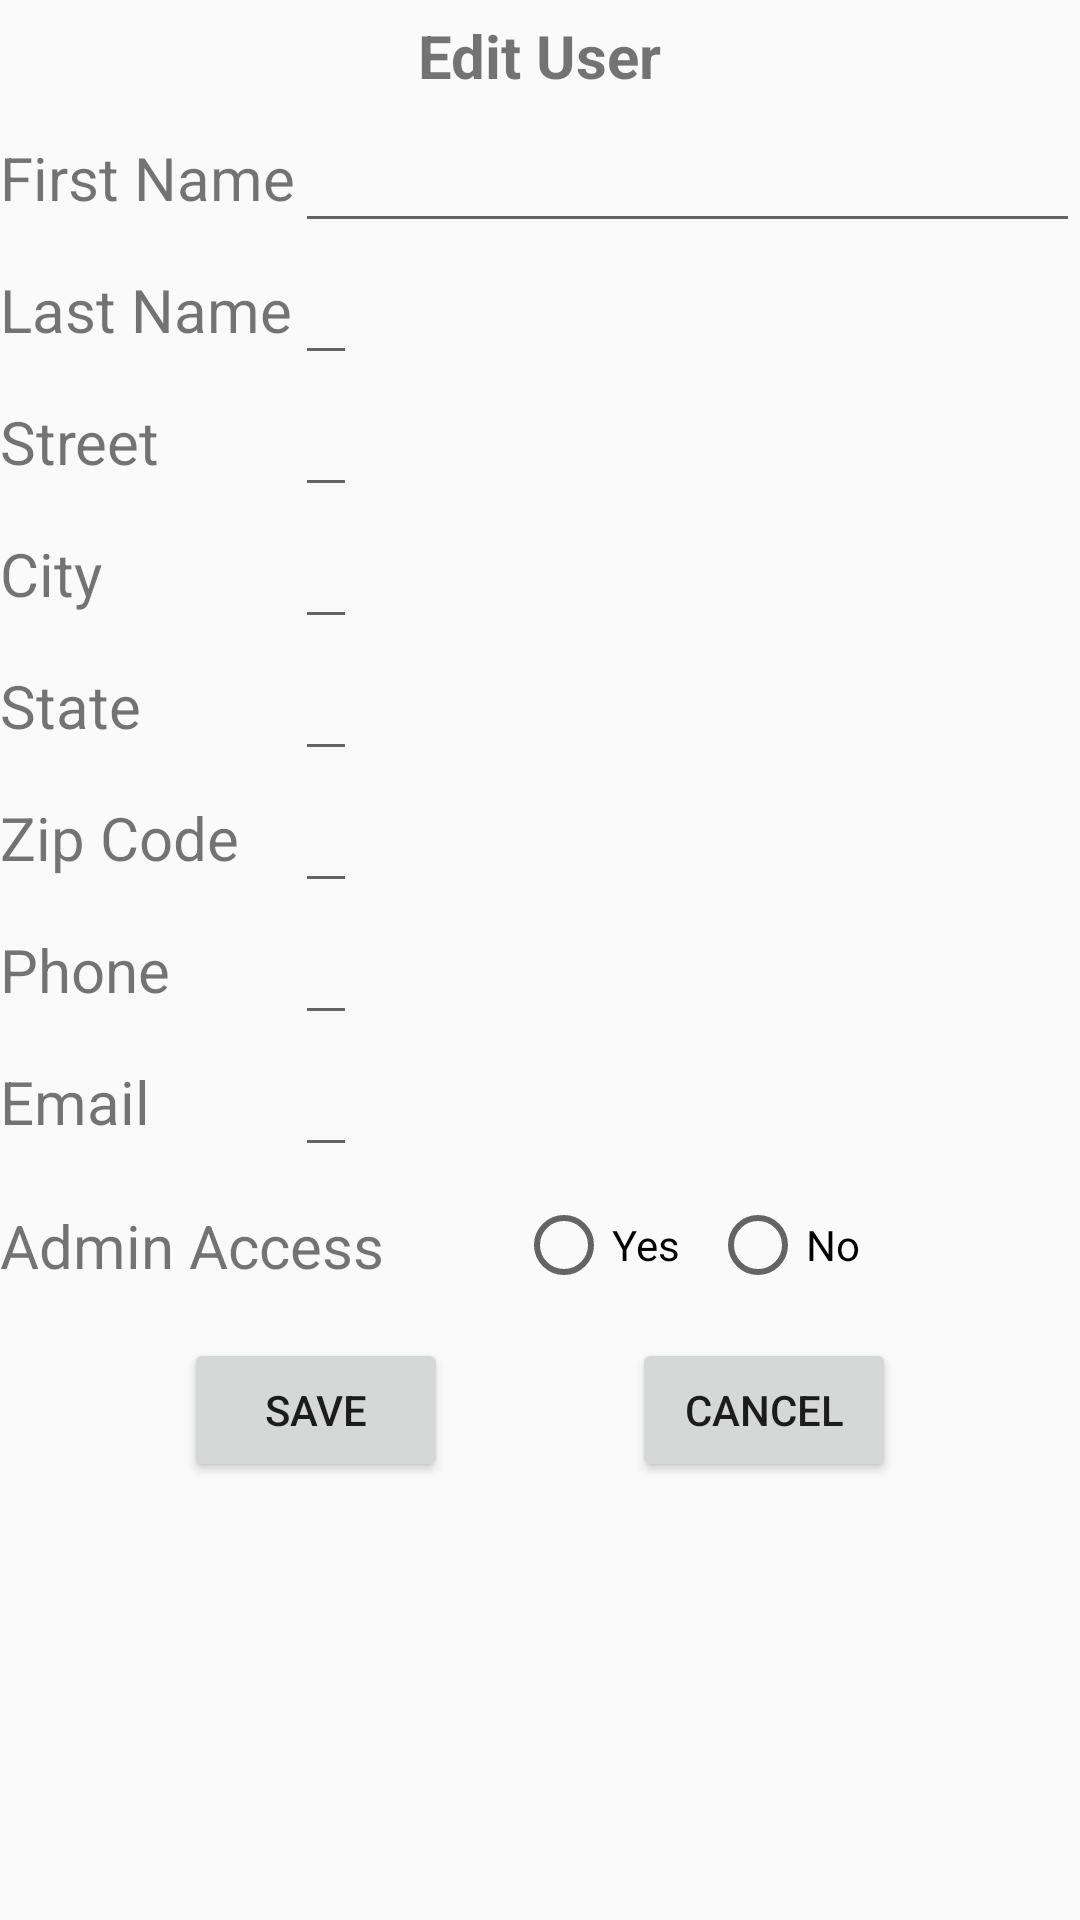

Here is an Android app screen rendered from its layout file. Give the layout XML and the strings, colors and styles it references.
<!-- AndroidManifest.xml: application theme AppTheme -->
<!-- res/layout/activity_edit_home_owner.xml -->
<?xml version="1.0" encoding="utf-8"?>
<androidx.constraintlayout.widget.ConstraintLayout
    xmlns:android="http://schemas.android.com/apk/res/android"
    xmlns:app="http://schemas.android.com/apk/res-auto"
    xmlns:tools="http://schemas.android.com/tools"
    android:layout_width="match_parent"
    android:layout_height="match_parent"
    android:layout_margin="@dimen/outerMarginSpace"
    tools:context=".EditHomeOwnerActivity">

    <TextView
        android:id="@+id/textViewEditTitle"
        android:layout_width="wrap_content"
        android:layout_height="wrap_content"
        android:text="@string/editUserTitle"
        style="@style/title"
        app:layout_constraintTop_toTopOf="parent"
        app:layout_constraintLeft_toLeftOf="parent"
        app:layout_constraintRight_toRightOf="parent"
        />

    <TextView
        android:id="@+id/editUserFirstNameLabel"
        style="@style/textView"
        android:text="@string/firstNameLabel"
        app:layout_constraintBottom_toBottomOf="@+id/editUserFirstNameInput"
        app:layout_constraintTop_toTopOf="@+id/editUserFirstNameInput"
        app:layout_constraintEnd_toStartOf="@+id/editUserFirstNameInput"
        app:layout_constraintStart_toStartOf="parent"
        />

    <EditText
        android:id="@+id/editUserFirstNameInput"
        style="@style/editText"
        app:layout_constraintEnd_toEndOf="parent"
        app:layout_constraintLeft_toRightOf="@+id/editUserFirstNameLabel"
        app:layout_constraintStart_toEndOf="@+id/editUserFirstNameLabel"
        app:layout_constraintTop_toBottomOf="@+id/textViewEditTitle" />

    <TextView
        style="@style/textView"
        android:text="@string/lastNameLabel"
        app:layout_constraintStart_toStartOf="@+id/editUserFirstNameLabel"
        app:layout_constraintTop_toTopOf="@+id/editUserLastNameInput"
        app:layout_constraintBottom_toBottomOf="@+id/editUserLastNameInput"
        />

    <EditText
        android:id="@+id/editUserLastNameInput"
        style="@style/editText"
        app:layout_constraintTop_toBottomOf="@+id/editUserFirstNameInput"
        app:layout_constraintLeft_toLeftOf="@+id/editUserFirstNameInput"
        />

    <TextView
        style="@style/textView"
        android:text="@string/streetLabel"
        app:layout_constraintStart_toStartOf="@+id/editUserFirstNameLabel"
        app:layout_constraintTop_toTopOf="@+id/editUserStreetInput"
        app:layout_constraintBottom_toBottomOf="@+id/editUserStreetInput"
        />

    <EditText
        android:id="@+id/editUserStreetInput"
        style="@style/editText"
        app:layout_constraintTop_toBottomOf="@+id/editUserLastNameInput"
        app:layout_constraintLeft_toLeftOf="@+id/editUserLastNameInput"
        />

    <TextView
        style="@style/textView"
        android:text="@string/cityLabel"
        app:layout_constraintStart_toStartOf="@+id/editUserFirstNameLabel"
        app:layout_constraintTop_toTopOf="@+id/editUserCityInput"
        app:layout_constraintBottom_toBottomOf="@+id/editUserCityInput"
        />

    <EditText
        android:id="@+id/editUserCityInput"
        style="@style/editText"
        app:layout_constraintTop_toBottomOf="@+id/editUserStreetInput"
        app:layout_constraintLeft_toLeftOf="@+id/editUserStreetInput"
        />

    <TextView
        style="@style/textView"
        android:text="@string/stateLabel"
        app:layout_constraintLeft_toLeftOf="@+id/editUserFirstNameLabel"
        app:layout_constraintTop_toTopOf="@+id/editUserStateInput"
        app:layout_constraintBottom_toBottomOf="@+id/editUserStateInput"
        />

    <EditText
        android:id="@+id/editUserStateInput"
        style="@style/editText"
        android:maxLength="@integer/maxStateTextInput"
        android:layout_width="wrap_content"
        app:layout_constraintTop_toBottomOf="@+id/editUserCityInput"
        app:layout_constraintLeft_toLeftOf="@+id/editUserCityInput"
        />

    <TextView
        style="@style/textView"
        android:text="@string/zipLabel"
        app:layout_constraintLeft_toLeftOf="@+id/editUserFirstNameLabel"
        app:layout_constraintTop_toTopOf="@+id/editUserZipInput"
        app:layout_constraintBottom_toBottomOf="@+id/editUserZipInput"
        />

    <EditText
        android:id="@+id/editUserZipInput"
        style="@style/editText"
        android:inputType="number"
        app:layout_constraintTop_toBottomOf="@+id/editUserStateInput"
        app:layout_constraintLeft_toLeftOf="@+id/editUserStateInput"
        />

    <TextView
        style="@style/textView"
        android:text="@string/phoneLabel"
        app:layout_constraintLeft_toLeftOf="@+id/editUserFirstNameLabel"
        app:layout_constraintTop_toTopOf="@+id/editUserPhoneInput"
        app:layout_constraintBottom_toBottomOf="@+id/editUserPhoneInput"
        />

    <EditText
        android:id="@+id/editUserPhoneInput"
        style="@style/editText"
        android:inputType="phone"
        app:layout_constraintTop_toBottomOf="@+id/editUserZipInput"
        app:layout_constraintLeft_toLeftOf="@+id/editUserZipInput"
        />

    <TextView
        style="@style/textView"
        android:text="@string/emailLabel"
        app:layout_constraintLeft_toLeftOf="@+id/editUserFirstNameLabel"
        app:layout_constraintTop_toTopOf="@+id/editUserEmailInput"
        app:layout_constraintBottom_toBottomOf="@+id/editUserEmailInput"
        />

    <EditText
        android:id="@+id/editUserEmailInput"
        style="@style/editText"
        android:inputType="textEmailAddress"
        app:layout_constraintTop_toBottomOf="@+id/editUserPhoneInput"
        app:layout_constraintLeft_toLeftOf="@+id/editUserPhoneInput"
        />

    <TextView
        style="@style/textView"
        android:text="@string/isAdmin"
        app:layout_constraintBottom_toBottomOf="@+id/setAdminAccessRadioButtons"
        app:layout_constraintStart_toStartOf="@+id/editUserFirstNameLabel"
        app:layout_constraintTop_toTopOf="@+id/setAdminAccessRadioButtons"
        />

    <RadioGroup
        android:id="@+id/setAdminAccessRadioButtons"
        android:layout_width="wrap_content"
        android:layout_height="wrap_content"
        android:orientation="horizontal"
        android:layout_margin="@dimen/generalMarginSpace"
        app:layout_constraintEnd_toEndOf="parent"
        app:layout_constraintTop_toBottomOf="@+id/editUserEmailInput"
        app:layout_constraintStart_toStartOf="@+id/editUserEmailInput"
        >

        <RadioButton
            android:id="@+id/editUserIsAdminYesRadioButton"
            android:layout_width="wrap_content"
            android:layout_height="wrap_content"
            android:text="Yes"
            android:layout_margin="@dimen/generalMarginSpace"
            />

        <RadioButton
            android:id="@+id/editUserIsAdminNoRadioButton"
            android:layout_width="wrap_content"
            android:layout_height="wrap_content"
            android:text="No"
            android:layout_margin="@dimen/generalMarginSpace"
            />

    </RadioGroup>


    <Button
        android:id="@+id/editUserSaveButton"
        android:layout_width="wrap_content"
        android:layout_height="wrap_content"
        android:layout_marginTop="@dimen/outerMarginSpace"
        android:text="@string/saveButton"
        app:layout_constraintLeft_toLeftOf="parent"
        app:layout_constraintTop_toBottomOf="@+id/setAdminAccessRadioButtons"
        app:layout_constraintRight_toLeftOf="@+id/editUserCancelButton"
        />

    <Button
        android:id="@+id/editUserCancelButton"
        android:layout_width="wrap_content"
        android:layout_height="wrap_content"
        android:layout_marginTop="@dimen/outerMarginSpace"
        android:text="@string/cancelButton"
        app:layout_constraintLeft_toRightOf="@+id/editUserSaveButton"
        app:layout_constraintTop_toBottomOf="@+id/setAdminAccessRadioButtons"
        app:layout_constraintRight_toRightOf="parent"
        />

</androidx.constraintlayout.widget.ConstraintLayout>
<!-- resources referenced by this layout -->
<resources>
  <dimen name="generalMarginSpace">5dp</dimen>
  <dimen name="outerMarginSpace">10dp</dimen>
  <integer name="maxStateTextInput">2</integer>
  <string name="cancelButton">Cancel</string>
  <string name="cityLabel">City</string>
  <string name="editUserTitle">Edit User</string>
  <string name="emailLabel">Email</string>
  <string name="firstNameLabel">First Name</string>
  <string name="isAdmin">Admin Access</string>
  <string name="lastNameLabel">Last Name</string>
  <string name="phoneLabel">Phone</string>
  <string name="saveButton">Save</string>
  <string name="stateLabel">State</string>
  <string name="streetLabel">Street</string>
  <string name="zipLabel">Zip Code</string>
  <style name="editText">
          <item name="android:textSize">@dimen/textSize</item>
          <item name="android:layout_height">wrap_content</item>
          <itme name="android:layout_width">@dimen/editTextWidth</itme>
      </style>
  <style name="textView">
          <item name="android:textSize">@dimen/textSize</item>
          <item name="android:layout_height">wrap_content</item>
          <item name="android:layout_width">wrap_content</item>
      </style>
  <style name="title">
          <item name="android:textSize">@dimen/textSize</item>
          <item name="android:textStyle">bold</item>
          <item name="android:padding">@dimen/generalPaddingSpace</item>
      </style>
  <style name="AppTheme" parent="Theme.AppCompat.Light.DarkActionBar">
          
          <item name="colorPrimary">@color/colorPrimary</item>
          <item name="colorPrimaryDark">@color/colorPrimaryDark</item>
          <item name="colorAccent">@color/colorAccent</item>
      </style>
  <dimen name="textSize">20sp</dimen>
  <dimen name="editTextWidth">225dp</dimen>
  <dimen name="generalPaddingSpace">5dp</dimen>
  <color name="colorPrimary">#008577</color>
  <color name="colorPrimaryDark">#00574B</color>
  <color name="colorAccent">#D81B60</color>
</resources>
